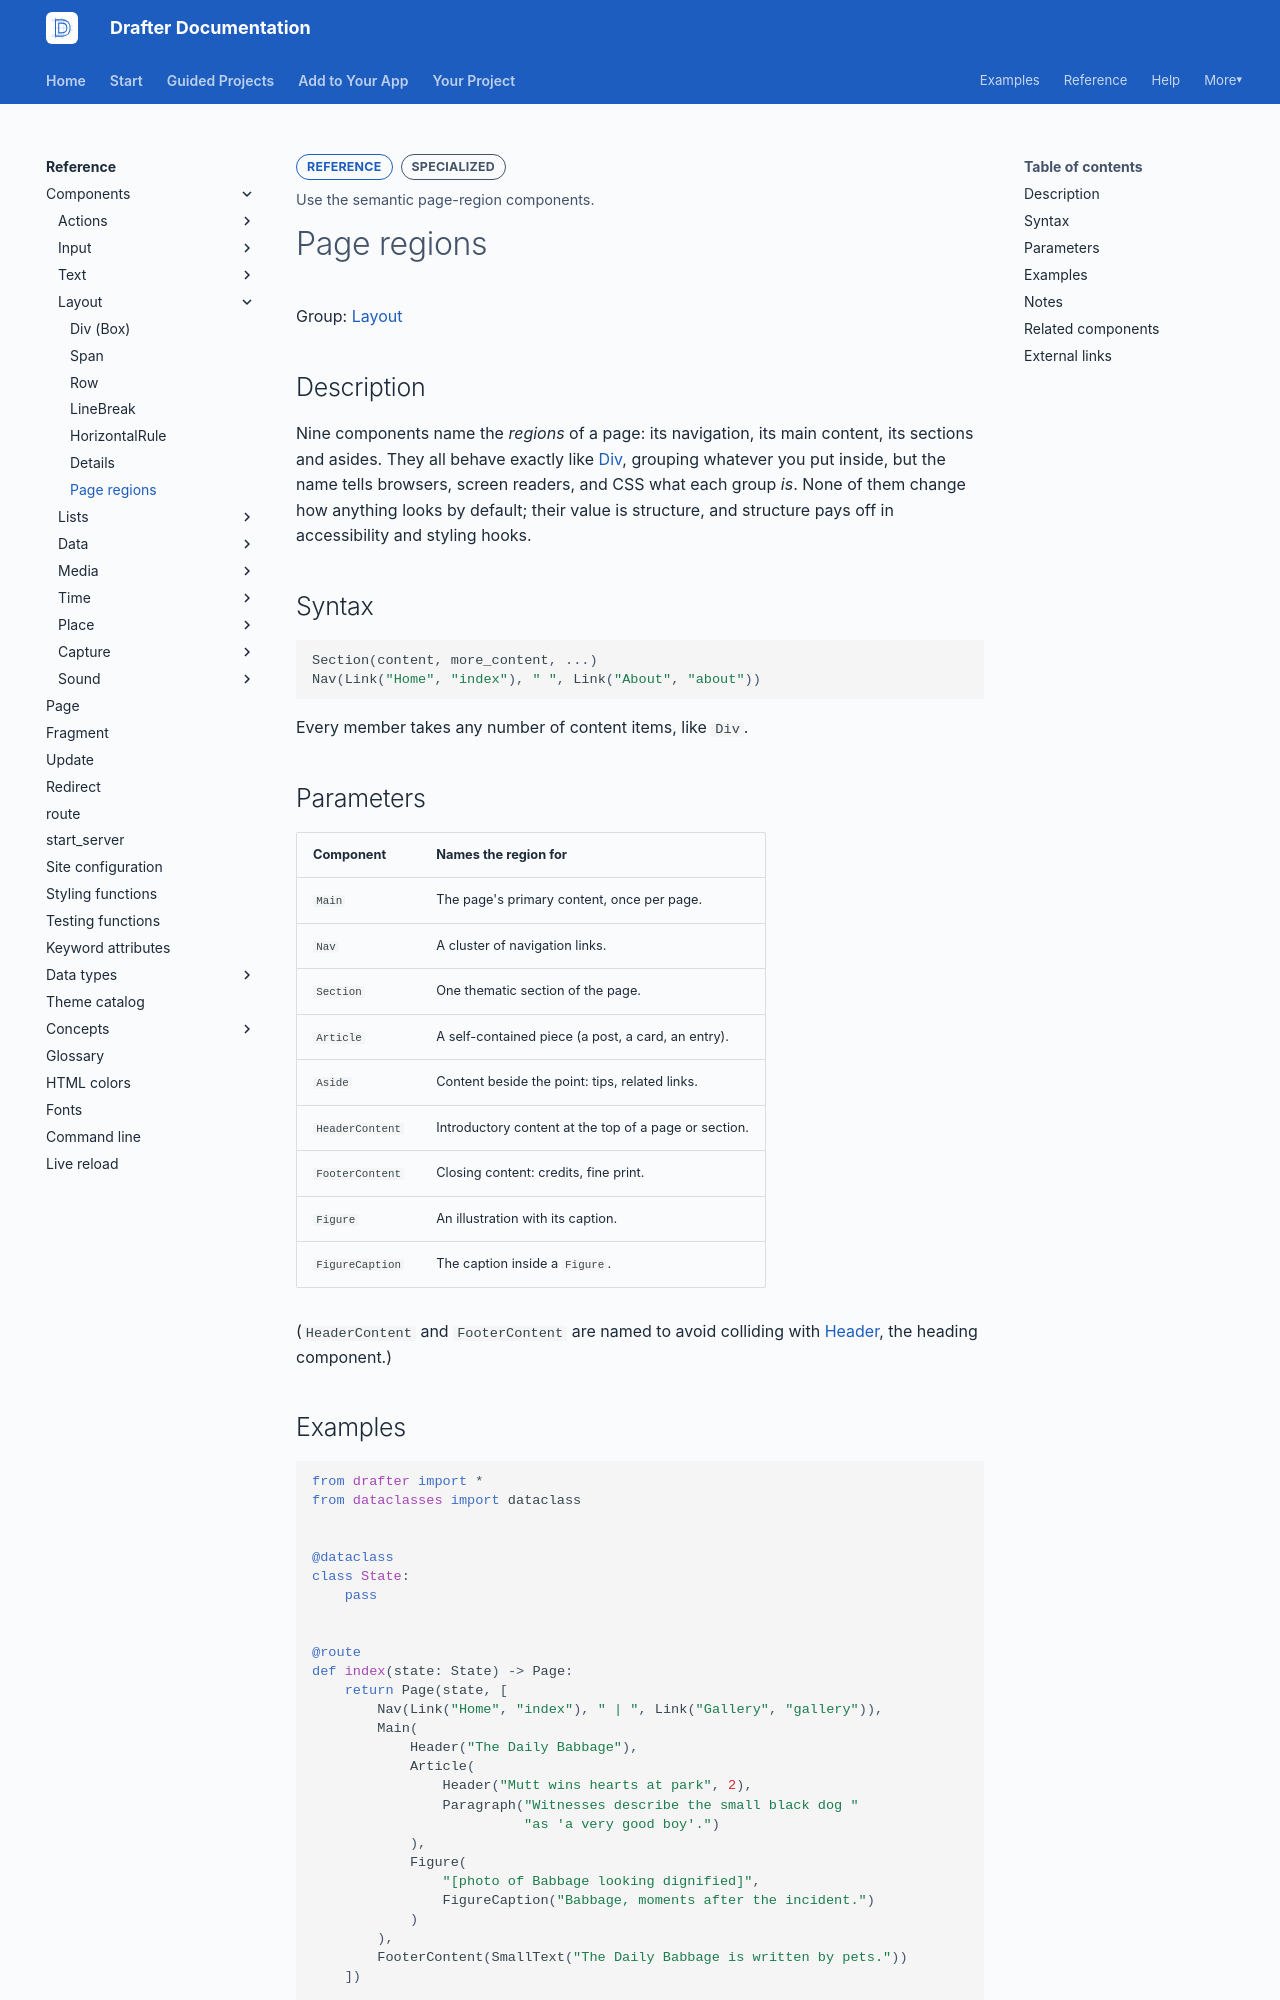

repository: drafter-edu/drafter · page: reference/components/layout/page-regions/index.html · generator: mkdocs

---
page_type: component
title: Page regions
level: L4
audience: S
priority: P2
prereqs: []
symbols:
  - Section
  - Article
  - Aside
  - Main
  - Nav
  - HeaderContent
  - FooterContent
  - Figure
  - FigureCaption
outcome: Use the semantic page-region components.
---

# Page regions

Group: [Layout](../index.md#layout)

## Description

Nine components name the *regions* of a page: its navigation,
its main content, its sections and asides. They all behave
exactly like [Div](div.md), grouping whatever you put inside,
but the name tells browsers, screen readers, and CSS what each
group *is*. None of them change how anything looks by default;
their value is structure, and structure pays off in
accessibility and styling hooks.

## Syntax

```python
Section(content, more_content, ...)
Nav(Link("Home", "index"), " ", Link("About", "about"))
```

Every member takes any number of content items, like `Div`.

## Parameters

| Component | Names the region for |
| --------- | -------------------- |
| `Main` | The page's primary content, once per page. |
| `Nav` | A cluster of navigation links. |
| `Section` | One thematic section of the page. |
| `Article` | A self-contained piece (a post, a card, an entry). |
| `Aside` | Content beside the point: tips, related links. |
| `HeaderContent` | Introductory content at the top of a page or section. |
| `FooterContent` | Closing content: credits, fine print. |
| `Figure` | An illustration with its caption. |
| `FigureCaption` | The caption inside a `Figure`. |

(`HeaderContent` and `FooterContent` are named to avoid
colliding with [Header](../text/header.md), the heading
component.)
